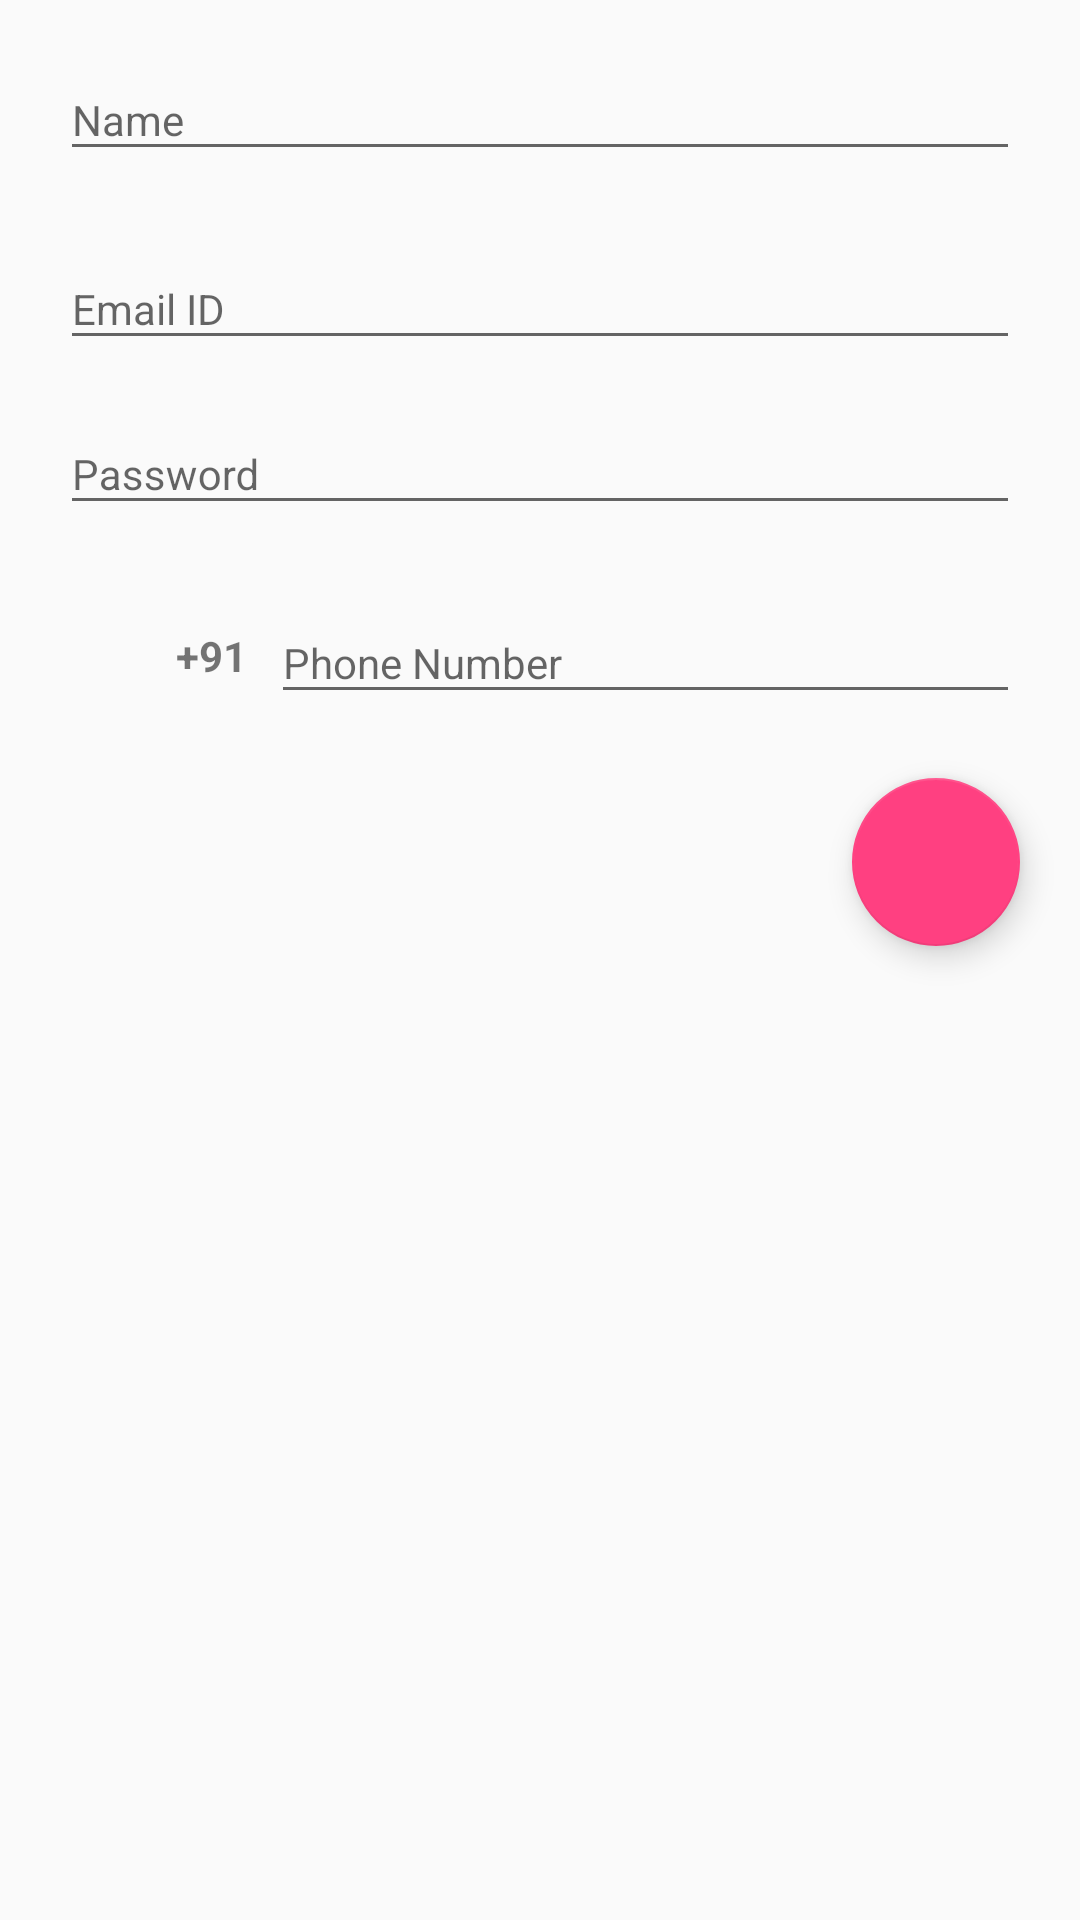

Layout XML and referenced resources for this Android screen:
<!-- AndroidManifest.xml: application theme AppTheme -->
<!-- res/layout/fragment_register.xml -->
<?xml version="1.0" encoding="utf-8"?>
<LinearLayout xmlns:android="http://schemas.android.com/apk/res/android"
    xmlns:app="http://schemas.android.com/apk/res-auto"
    xmlns:tools="http://schemas.android.com/tools"
    android:layout_width="match_parent"
    android:layout_height="match_parent"
    android:orientation="vertical"
    tools:context=".fragment.RegisterFragment">

    <LinearLayout
        android:layout_width="match_parent"
        android:layout_height="wrap_content"
        android:layout_gravity="center"
        android:layout_marginEnd="@dimen/_10dp"
        android:layout_marginStart="@dimen/_10dp"
        android:background="@drawable/shadow"
        android:orientation="vertical"
        android:padding="@dimen/_10dp">

        <android.support.design.widget.TextInputLayout
            android:layout_width="match_parent"
            android:layout_height="wrap_content"
            android:layout_marginBottom="@dimen/_8dp">

            <android.support.v7.widget.AppCompatEditText
                android:id="@+id/inputName"
                android:layout_width="match_parent"
                android:layout_height="wrap_content"
                android:fontFamily="sans-serif"
                android:hint="@string/name"
                android:inputType="text"
                android:textSize="@dimen/_14sp" />
        </android.support.design.widget.TextInputLayout>

        
        <android.support.design.widget.TextInputLayout
            android:layout_width="match_parent"
            android:layout_height="wrap_content"
            android:layout_marginBottom="@dimen/_8dp"
            android:layout_marginTop="@dimen/_8dp">

            <android.support.v7.widget.AppCompatEditText
                android:id="@+id/inputEmailId"
                android:layout_width="match_parent"
                android:layout_height="wrap_content"
                android:hint="@string/email_id"
                android:inputType="textEmailAddress"
                android:textSize="@dimen/_14sp" />
        </android.support.design.widget.TextInputLayout>

        <android.support.design.widget.TextInputLayout
            android:layout_width="match_parent"
            android:layout_height="wrap_content"
            android:layout_marginBottom="@dimen/_8dp">

            <android.support.v7.widget.AppCompatEditText
                android:id="@+id/inputPassword"
                android:layout_width="match_parent"
                android:layout_height="wrap_content"
                android:fontFamily="sans-serif"
                android:hint="@string/password"
                android:inputType="textPassword"
                android:textSize="@dimen/_14sp" />
        </android.support.design.widget.TextInputLayout>

        <LinearLayout
            android:layout_width="match_parent"
            android:layout_height="match_parent"
            android:layout_gravity="center"
            android:layout_marginBottom="@dimen/_20dp"
            android:orientation="horizontal"
            android:weightSum="1">

            <TextView
                android:layout_width="@dimen/_0dp"
                android:layout_height="wrap_content"
                android:layout_gravity="center"
                android:layout_marginEnd="@dimen/_8dp"
                android:layout_weight="0.2"
                android:fontFamily="sans-serif"
                android:gravity="end"
                android:text="@string/_ind_country_code"
                android:textSize="@dimen/_14sp"
                android:textStyle="bold" />

            <android.support.design.widget.TextInputLayout
                android:layout_width="@dimen/_0dp"
                android:layout_height="wrap_content"
                android:layout_marginTop="@dimen/_8dp"
                android:layout_weight="0.8">

                <android.support.v7.widget.AppCompatEditText
                    android:id="@+id/inputPhone"
                    android:layout_width="match_parent"
                    android:layout_height="match_parent"
                    android:layout_marginBottom="@dimen/_16dp"
                    android:fontFamily="sans-serif"
                    android:hint="@string/phone_number"
                    android:inputType="phone"
                    android:maxLength="10"
                    android:textSize="@dimen/_14sp" />
            </android.support.design.widget.TextInputLayout>

        </LinearLayout>
    </LinearLayout>

    <android.support.design.widget.FloatingActionButton
        android:id="@+id/fabRegister"
        android:layout_width="wrap_content"
        android:layout_height="wrap_content"
        android:layout_gravity="end|bottom"
        android:layout_marginEnd="@dimen/_20dp"
        android:layout_marginTop="-25dp"
        android:src="@drawable/ic_next_24dp"
        app:backgroundTint="@color/colorAccent" />
</LinearLayout>
<!-- resources referenced by this layout -->
<resources>
  <color name="colorAccent">#FF4081</color>
  <dimen name="_0dp">0dp</dimen>
  <dimen name="_10dp">10dp</dimen>
  <dimen name="_14sp">14sp</dimen>
  <dimen name="_16dp">16dp</dimen>
  <dimen name="_20dp">20dp</dimen>
  <dimen name="_8dp">8dp</dimen>
  <string name="_ind_country_code">+91</string>
  <string name="email_id">Email ID</string>
  <string name="name">Name</string>
  <string name="password">Password</string>
  <string name="phone_number">Phone Number</string>
  <style name="AppTheme" parent="Theme.AppCompat.Light.DarkActionBar">
          
          <item name="colorPrimary">@color/colorPrimary</item>
          <item name="colorPrimaryDark">@color/colorPrimaryDark</item>
          <item name="colorAccent">@color/colorAccent</item>
      </style>
  <color name="colorPrimary">#FF632dE8</color>
  <color name="colorPrimaryDark">#FF9420D1</color>
</resources>
